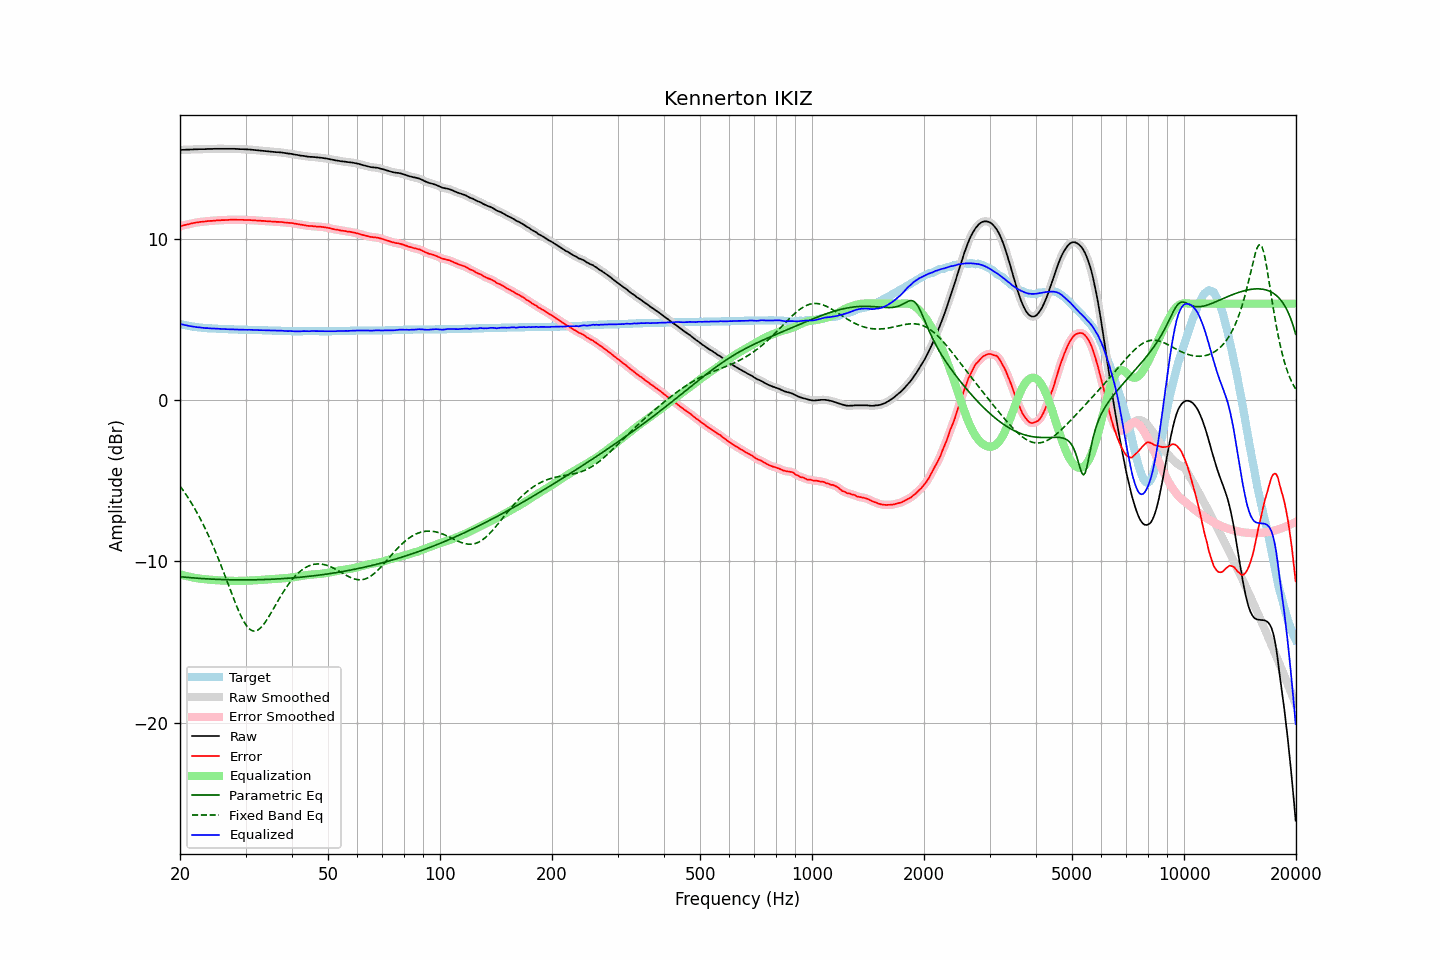

The file beside this chart, header and first rows:
frequency, raw, error, smoothed, error_smoothed, equalization, parametric_eq, fixed_band_eq, equalized_raw, equalized_smoothed, target
20.00, 15.54, 10.80, 15.54, 10.80, -10.80, -10.95, -5.32, 4.75, 4.74, 4.74
20.20, 15.54, 10.83, 15.55, 10.83, -10.83, -10.96, -5.46, 4.72, 4.72, 4.71
20.40, 15.55, 10.86, 15.55, 10.85, -10.85, -10.97, -5.60, 4.70, 4.70, 4.69
20.61, 15.55, 10.88, 15.55, 10.88, -10.88, -10.98, -5.74, 4.67, 4.67, 4.68
20.81, 15.56, 10.91, 15.56, 10.90, -10.91, -10.99, -5.89, 4.66, 4.65, 4.65
21.02, 15.56, 10.93, 15.56, 10.93, -10.93, -11.00, -6.04, 4.63, 4.63, 4.63
21.23, 15.56, 10.95, 15.56, 10.95, -10.95, -11.00, -6.20, 4.61, 4.61, 4.61
21.44, 15.57, 10.98, 15.57, 10.97, -10.97, -11.01, -6.36, 4.60, 4.59, 4.59
21.66, 15.57, 11.00, 15.57, 11.00, -11.00, -11.02, -6.52, 4.58, 4.58, 4.58
21.87, 15.58, 11.02, 15.58, 11.02, -11.01, -11.03, -6.69, 4.57, 4.56, 4.56
22.09, 15.58, 11.04, 15.58, 11.03, -11.03, -11.04, -6.87, 4.55, 4.55, 4.54
22.31, 15.58, 11.05, 15.59, 11.05, -11.05, -11.04, -7.05, 4.53, 4.54, 4.53
22.54, 15.59, 11.07, 15.59, 11.06, -11.06, -11.05, -7.23, 4.53, 4.52, 4.53
22.76, 15.59, 11.08, 15.59, 11.08, -11.08, -11.06, -7.43, 4.51, 4.51, 4.51
22.99, 15.59, 11.09, 15.59, 11.09, -11.09, -11.06, -7.62, 4.50, 4.50, 4.50
23.22, 15.59, 11.10, 15.59, 11.10, -11.10, -11.07, -7.82, 4.49, 4.49, 4.49
23.45, 15.59, 11.11, 15.59, 11.11, -11.11, -11.08, -8.03, 4.48, 4.49, 4.48
23.69, 15.60, 11.13, 15.60, 11.12, -11.12, -11.08, -8.24, 4.48, 4.48, 4.48
23.92, 15.60, 11.13, 15.60, 11.13, -11.13, -11.09, -8.45, 4.47, 4.47, 4.47
24.16, 15.60, 11.14, 15.60, 11.14, -11.14, -11.09, -8.68, 4.47, 4.47, 4.46
24.40, 15.60, 11.14, 15.60, 11.14, -11.14, -11.10, -8.90, 4.46, 4.46, 4.46
24.65, 15.61, 11.16, 15.61, 11.15, -11.15, -11.10, -9.14, 4.46, 4.46, 4.45
24.89, 15.61, 11.16, 15.61, 11.16, -11.16, -11.11, -9.37, 4.45, 4.45, 4.45
25.14, 15.61, 11.17, 15.61, 11.17, -11.17, -11.11, -9.62, 4.45, 4.45, 4.44
25.39, 15.61, 11.18, 15.61, 11.17, -11.17, -11.12, -9.86, 4.44, 4.44, 4.43
25.65, 15.61, 11.18, 15.61, 11.18, -11.18, -11.12, -10.12, 4.43, 4.43, 4.43
25.91, 15.61, 11.19, 15.61, 11.18, -11.18, -11.12, -10.37, 4.43, 4.43, 4.43
26.16, 15.61, 11.19, 15.61, 11.19, -11.19, -11.13, -10.63, 4.42, 4.42, 4.42
26.43, 15.61, 11.19, 15.61, 11.19, -11.19, -11.13, -10.90, 4.42, 4.42, 4.42
26.69, 15.61, 11.20, 15.61, 11.19, -11.20, -11.13, -11.16, 4.42, 4.42, 4.41
26.96, 15.61, 11.20, 15.61, 11.20, -11.20, -11.13, -11.43, 4.41, 4.41, 4.41
27.23, 15.61, 11.21, 15.61, 11.20, -11.20, -11.14, -11.69, 4.41, 4.41, 4.40
27.50, 15.61, 11.21, 15.61, 11.21, -11.21, -11.14, -11.95, 4.41, 4.41, 4.40
27.77, 15.61, 11.21, 15.61, 11.21, -11.21, -11.14, -12.22, 4.40, 4.40, 4.40
28.05, 15.61, 11.22, 15.61, 11.21, -11.21, -11.14, -12.47, 4.40, 4.40, 4.39
28.33, 15.60, 11.21, 15.60, 11.21, -11.21, -11.14, -12.72, 4.39, 4.39, 4.39
28.62, 15.60, 11.21, 15.60, 11.21, -11.21, -11.14, -12.96, 4.39, 4.39, 4.39
28.90, 15.59, 11.21, 15.59, 11.21, -11.21, -11.15, -13.19, 4.38, 4.39, 4.38
29.19, 15.59, 11.21, 15.59, 11.21, -11.21, -11.15, -13.40, 4.39, 4.39, 4.38
29.48, 15.59, 11.21, 15.59, 11.20, -11.20, -11.15, -13.60, 4.39, 4.38, 4.38
29.78, 15.58, 11.20, 15.58, 11.20, -11.20, -11.15, -13.78, 4.38, 4.38, 4.38
30.08, 15.58, 11.20, 15.58, 11.20, -11.20, -11.15, -13.94, 4.38, 4.38, 4.38
30.38, 15.57, 11.20, 15.57, 11.20, -11.20, -11.14, -14.07, 4.38, 4.38, 4.37
30.68, 15.57, 11.20, 15.57, 11.19, -11.19, -11.14, -14.17, 4.38, 4.38, 4.37
30.99, 15.56, 11.19, 15.56, 11.19, -11.19, -11.14, -14.25, 4.38, 4.38, 4.37
31.30, 15.55, 11.18, 15.55, 11.18, -11.18, -11.14, -14.30, 4.37, 4.37, 4.37
31.61, 15.54, 11.18, 15.54, 11.17, -11.17, -11.14, -14.32, 4.37, 4.37, 4.36
31.93, 15.53, 11.17, 15.53, 11.17, -11.17, -11.14, -14.31, 4.36, 4.36, 4.36
32.24, 15.52, 11.16, 15.52, 11.16, -11.16, -11.14, -14.28, 4.36, 4.36, 4.36
32.57, 15.51, 11.16, 15.51, 11.15, -11.15, -11.13, -14.22, 4.36, 4.36, 4.35
32.89, 15.50, 11.15, 15.50, 11.15, -11.15, -11.13, -14.13, 4.35, 4.35, 4.35
33.22, 15.49, 11.14, 15.49, 11.14, -11.14, -11.13, -14.03, 4.35, 4.35, 4.35
33.55, 15.48, 11.14, 15.48, 11.13, -11.13, -11.12, -13.91, 4.35, 4.35, 4.34
33.89, 15.47, 11.13, 15.47, 11.13, -11.13, -11.12, -13.77, 4.34, 4.34, 4.34
34.23, 15.46, 11.12, 15.46, 11.12, -11.12, -11.12, -13.63, 4.34, 4.34, 4.34
34.57, 15.45, 11.12, 15.45, 11.11, -11.11, -11.11, -13.47, 4.34, 4.34, 4.33
34.92, 15.44, 11.11, 15.44, 11.11, -11.11, -11.11, -13.30, 4.34, 4.34, 4.33
35.27, 15.43, 11.10, 15.43, 11.10, -11.10, -11.11, -13.13, 4.33, 4.33, 4.33
35.62, 15.42, 11.10, 15.42, 11.09, -11.09, -11.10, -12.96, 4.33, 4.33, 4.32
35.97, 15.41, 11.09, 15.41, 11.09, -11.09, -11.10, -12.78, 4.32, 4.32, 4.32
... 635 more rows
